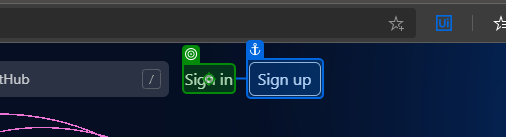
Task: Robotic Enterprise Framework
Workflow: InitAllApplications

Step 1 [then]: click

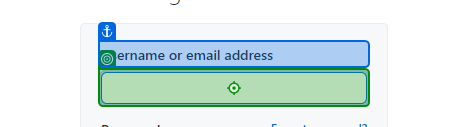
Step 2: type [Username]

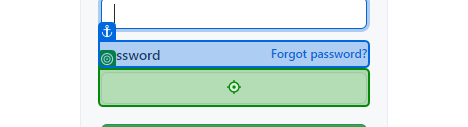
Step 3: type a value

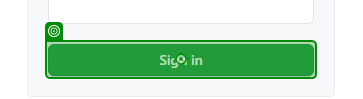
Step 4: click (repeated 2 times)

Step 6: type [Username] (same screen as step 2)

Step 7: type a value (same screen as step 3)

Step 8: click (same screen as step 4)